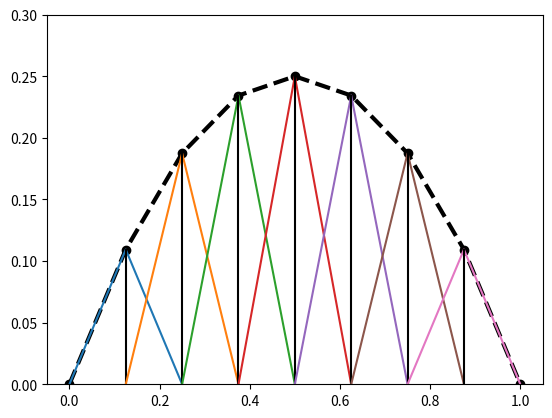
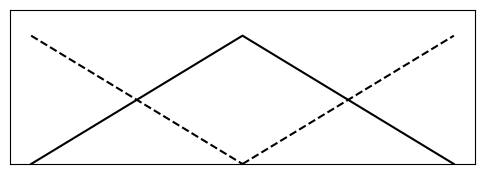
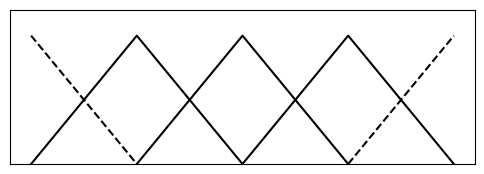
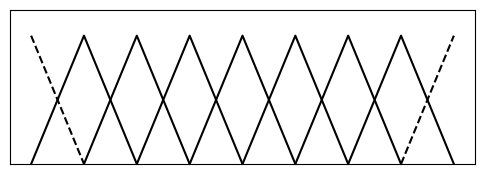
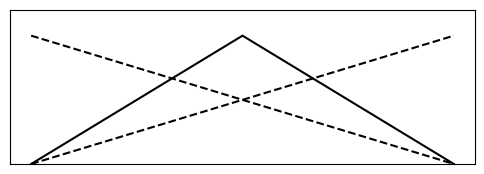
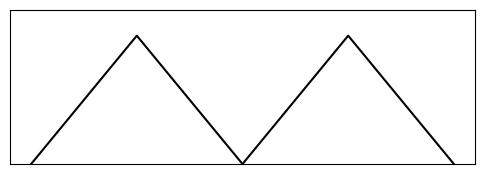
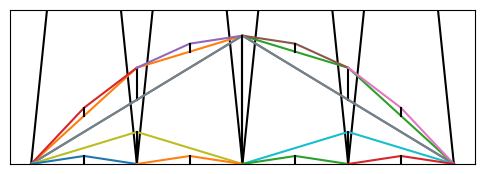

Generate these figures, in order, with matplotlib: (Note: this script raises an exception after producing the figures.)
from __future__ import division
#from sympy import *
import numpy as np
from numpy.linalg import *
import time
import matplotlib.pyplot as plt
%matplotlib inline

def plot_basis(xVec, yVec, filename, plot_surplus=True, plot_interpolation=True, plot_points=True, color=None, figsize=None, hierarchical=False, tickz=False, boundaries=True):
    #first plot the training data
    if figsize is not None:
        fig, ax = plt.subplots(figsize=figsize)
    else:
        fig, ax = plt.subplots()

    if plot_points:
        plt.scatter(xVec,yVec, label="data", color="black")
    #the resulting function will just be the linear interpolation of the extended points
    if plot_interpolation:
        plt.plot(xVec,yVec,color="black",label="linear interpolation",linewidth=3,linestyle='--')
    #calculate the hat functions from before but now scale them with the height v_i
    if hierarchical:
        stride = 2
    else:
        stride = 1
    for i in range(1, len(xVec)-1, stride):
        if i == 1:
            x_1 = 0
        else:
            x_1 = xVec[i-1]
        if i == len(xVec)-2:
            x_3 = 1
        else:
            x_3 = xVec[i+1]
        xHat = [x_1,xVec[i],x_3]
        yHat = [0,yVec[i],0]
        if color is not None:
            plt.plot(xHat,yHat,color=color)
        else:
            plt.plot(xHat,yHat)
        if plot_surplus:
            plt.plot([xVec[i],xVec[i]],[0,yVec[i]], color="black")
    if hierarchical:
        if len(xVec) == 3:
            begin = 0
            end = 1
        else:
            boundaries = False
    else:
        begin = xVec[-2]
        end = xVec[1]
    if boundaries:
        if color is not None:
            plt.plot([0,end],[yVec[0],0],'--',color=color)
            plt.plot([begin,1],[0,yVec[-1]],'--',color=color)
        else:
            plt.plot([0,end],[yVec[0],0],'--')
            plt.plot([begin,1],[0,yVec[-1]],'--')
    
    plt.ylim([0, max(yVec)*1.2])
    if not tickz:
        ax.set_xticks([],[])
        ax.set_yticks([],[])
    plt.savefig(filename, bbox_inches='tight')
    plt.show()
xVec = np.linspace(0,1,9)

yVec = [x * (1-x) for x in xVec]
plot_basis(xVec, yVec, "nodal1D.pdf", tickz=True, boundaries=False)

for l in range(1,4):
    xVec = np.linspace(0,1,2**l+1)
    yVec = np.ones(len(xVec))
    plot_basis(xVec,yVec, "nodal_basis_level_" + str(l) + ".pdf", plot_surplus=False, plot_interpolation=False, plot_points=False, color="black", figsize=(6,2))

for l in range(1,4):
    xVec = np.linspace(0,1,2**l+1)
    yVec = np.ones(len(xVec))
    plot_basis(xVec,yVec, "hierarchical_basis_level_" + str(l) + ".pdf", plot_surplus=False, plot_interpolation=False, plot_points=False, color="black", figsize=(6,2), hierarchical=True)

from math import log2
#plt.plot(xVecExtended,yVecExtended,color="black",label="linear interpolation",linewidth=3,linestyle='--')
plt.scatter(xVec,yVec, label="data", color="black")
xVec = np.linspace(0,1,9)[1:-1]

yVec = [x * (1-x) for x in xVec]
numlevel = int(log2(len(xVec)+1))
yVecHier = list(yVec)
for l in range(numlevel):
    for j in range(2**l):
        offset = int(2**(numlevel - l))
        jLevel = offset//2 + j * offset - 1
        if jLevel - offset >= 0:
            leftPoint = xVec[jLevel - offset//2]
        else:
            leftPoint = 0
        if jLevel + offset < len(xVec):
            rightPoint = xVec[jLevel + offset//2]
        else:
            rightPoint = 1
        xHat = [leftPoint, xVec[jLevel], rightPoint]
        #print(jLevel)
        if l != 0:
            leftParent = jLevel - int(2**numlevel/2**(l+1))
            rightParent = jLevel + int(2**numlevel/2**(l+1))
            y = yVec[jLevel]
            yRight=yLeft=0
            if leftParent >= 0:
                y -= 0.5 * yVec[leftParent]
                yLeft = yVec[leftParent]
            if rightParent < len(yVec):
                y -= 0.5 * yVec[rightParent]
                yRight= yVec[rightParent]
            yVecHier[jLevel] = y
            yHat = [yLeft,yVec[jLevel],yRight]

        else:
            y = yVec[jLevel]
            yHat = [0,y,0]
        #print(xHat,yHat)
        plt.plot(xHat,yHat)
        plt.plot([xVec[jLevel],xVec[jLevel]], [yVec[jLevel], yVec[jLevel]-yVecHier[jLevel]], color="black")
        plt.ylim([0, 0.3])
plt.savefig("hierarchical1D.pdf", bbox_inches='tight')

from math import log2
#plt.plot(xVecExtended,yVecExtended,color="black",label="linear interpolation",linewidth=3,linestyle='--')
#plt.scatter(xVec,yVec, label="data", color="black")

numlevel = int(log2(len(xVec)+1))
yVecHier = list(yVec)
for l in range(numlevel):
    for j in range(2**l):
        offset = int(2**(numlevel - l))
        jLevel = offset//2 + j * offset - 1
        if jLevel - offset >= 0:
            leftPoint = xVec[jLevel - offset//2]
        else:
            leftPoint = 0
        if jLevel + offset < len(xVec):
            rightPoint = xVec[jLevel + offset//2]
        else:
            rightPoint = 1
        xHat = [leftPoint, xVec[jLevel], rightPoint]
        #print(jLevel)
        if l != 0:
            leftParent = jLevel - int(2**numlevel/2**(l+1))
            rightParent = jLevel + int(2**numlevel/2**(l+1))
            y = yVec[jLevel]
            yRight=yLeft=0
            if leftParent >= 0:
                y -= 0.5 * yVec[leftParent]
                yLeft = yVec[leftParent]
            if rightParent < len(yVec):
                y -= 0.5 * yVec[rightParent]
                yRight= yVec[rightParent]
            yVecHier[jLevel] = y
            yHat = [0,yVecHier[jLevel],0]

        else:
            y = yVec[jLevel]
            yHat = [0,y,0]
        #print(xHat,yHat)
        plt.plot(xHat,yHat)
        plt.plot([xVec[jLevel],xVec[jLevel]], [0, yVecHier[jLevel]], color="black")
        plt.ylim([0, 0.3])
plt.savefig("hierarchical1Dflat.pdf", bbox_inches='tight')

%matplotlib inline
from sys import path
path.append('../../src/')
from Function import *
from StandardCombi import *
from Grid import *
import numpy as np
dim = 2
a = np.zeros(dim)
b = np.ones(dim)
grid = TrapezoidalGrid(a=a, b=b, boundary=True)
f = FunctionExpVar()
from GridOperation import *
operation = Integration(f=f, grid=grid, dim=dim, reference_solution = f.getAnalyticSolutionIntegral(a,b))
combiObject = StandardCombi(a, b, operation=operation)
minimum_level = 1
maximum_level = 3
combiObject.set_combi_parameters(minimum_level, maximum_level)
combiObject.print_subspaces(sparse_grid_spaces=False, ticks=False, fade_full_grid=False, filename="hierarchical_subspaces.pdf")

%matplotlib inline
from sys import path
path.append('../../src/')
from Function import *
from StandardCombi import *
from Grid import *
import numpy as np
dim = 2
a = np.zeros(dim)
b = np.ones(dim)
grid = TrapezoidalGrid(a=a, b=b, boundary=True)
f = FunctionExpVar()
from GridOperation import *
operation = Integration(f=f, grid=grid, dim=dim, reference_solution = f.getAnalyticSolutionIntegral(a,b))
combiObject = StandardCombi(a, b, operation=operation)
minimum_level = 1
maximum_level = 3
combiObject.set_combi_parameters(minimum_level, maximum_level)
combiObject.print_subspaces(sparse_grid_spaces=False, ticks=False, fade_full_grid=True, filename="sparsegrid_subspaces.pdf")

combiObject.print_resulting_sparsegrid(ticks=False, show_border=True, filename="sparsegrid.pdf")

%matplotlib inline
from sys import path
path.append('../../src/')
from Function import *
from StandardCombi import *
from Grid import *
import numpy as np
dim = 2
a = np.zeros(dim)
b = np.ones(dim)
grid = ClenshawCurtisGrid(a=a, b=b, boundary=True)
f = FunctionExpVar()
from GridOperation import *
operation = Integration(f=f, grid=grid, dim=dim, reference_solution = f.getAnalyticSolutionIntegral(a,b))
combiObject = StandardCombi(a, b, operation=operation)
minimum_level = 1
maximum_level = 3
combiObject.set_combi_parameters(minimum_level, maximum_level)
combiObject.print_resulting_sparsegrid(ticks=False, show_border=True, filename="sparsegrid_chebyshev.pdf")

%matplotlib inline
from sys import path
path.append('../../src/')
from Function import *
from StandardCombi import *
from Grid import *
import numpy as np
dim = 2
a = np.zeros(dim)
b = np.ones(dim)
grid = TrapezoidalGrid(a=a, b=b, boundary=True)
f = FunctionExpVar()
from GridOperation import *
operation = Integration(f=f, grid=grid, dim=dim, reference_solution = f.getAnalyticSolutionIntegral(a,b))
combiObject = StandardCombi(a, b, operation=operation)
minimum_level = 1
maximum_level = 3
combiObject.set_combi_parameters(minimum_level, maximum_level)
additional_points = [(0.25,0.125), (0.25,0.375), (0.125,0.25), (0.375,0.25), (0.5,0.9375), (0.5,0.8125), (0.25,0.875), (0.75,0.875)]
combiObject.print_resulting_sparsegrid(ticks=True, show_border=True, filename="sparsegrid_adaptive.pdf", additional_points=additional_points)

%matplotlib inline
from sys import path
path.append('../../src/')
from Function import *
from StandardCombi import *
from Grid import *
import numpy as np
dim = 2
a = np.zeros(dim)
b = np.ones(dim)
grid = TrapezoidalGrid(a=a, b=b, boundary=True)
f = FunctionExpVar()
from GridOperation import *
operation = Integration(f=f, grid=grid, dim=dim, reference_solution = f.getAnalyticSolutionIntegral(a,b))
combiObject = StandardCombi(a, b, operation=operation)
minimum_level = 1
maximum_level = 3
combiObject.set_combi_parameters(minimum_level, maximum_level)
combiObject.print_resulting_combi_scheme(ticks=False, filename="combi.pdf")

%matplotlib inline
from sys import path
path.append('../src/')
from Function import *
from DimAdaptiveCombi import *
from Grid import *
import numpy as np
dim = 2
coeffs = np.ones(dim)
a = np.zeros(dim)
b = np.ones(dim)
grid = TrapezoidalGrid(a=a, b=b)
f = GenzCornerPeak(coeffs=coeffs)
from GridOperation import *
operation = Integration(f=f, grid=grid, dim=dim, reference_solution = f.getAnalyticSolutionIntegral(a,b))
combiObject = DimAdaptiveCombi(a, b, operation=operation)
minimum_level = 1
maximum_level = 1
combiObject.perform_combi(minimum_level, maximum_level, 2*10**-3)
combiObject.print_resulting_combi_scheme(ticks=False, filename="combi_dimadaptive.pdf", fontsize=60)
combiObject.print_resulting_sparsegrid(ticks=False, show_border=True, filename="sparsegrid_dimadaptive.pdf")

